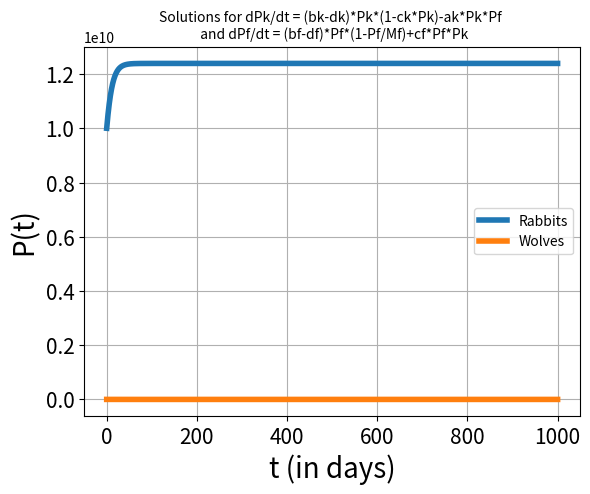

The matplotlib source for this figure:
# Program      : Euler's method
# Author       : MOOC team Mathematical Modelling Basics
# Created      : April, 2017

import numpy as np
import matplotlib.pyplot as plt

print("Solution for dP/dt = (b - c*x)*x - (d + a*x)*x ")
# Initializations

Dt = 0.1                                # timestep Delta t
Pk_init = 10000000000                            # initial population rabbits
Pw_init = 919996                           # initial population foxes
t_init = 0                              # initial time
t_end = 1000                               # stopping time
n_steps = int(round((t_end-t_init)/Dt)) # total number of timesteps

t_arr = np.zeros(n_steps + 1)           # create an array of zeros for t
Pk_arr = np.zeros(n_steps + 1)           # create an array of zeros for Pk
Pw_arr = np.zeros(n_steps + 1)          # create an array of zeros for Pf
t_arr[0] = t_init                       # add the initial t to the array
Pk_arr[0] = Pk_init                       # add the initial Pk to the array
Pw_arr[0] = Pw_init                        #add the initial Pf to the array

# Euler's method
# Everything per day
Mk = 12395840734
bk = 0.1
ck = 1/Mk
dk = 0.0002737
ak = 1.0978*10**(-10)
bw = 0.03968
cw = 0
dw = 0.00034247
aw = 0.000000063
Mw = 288785

def derifk(xk, xw):
	return (bk-dk)*xk*(1-ck*xk)-ak*xk*xw

def derifw (xw, xk):
   return (bw-dw)*xw*(1-1/Mw*xw)+cw*xw*xk

for i in range (1, n_steps + 1):
    Pk = Pk_arr[i-1]
    Pw = Pw_arr[i-1]
    t = t_arr[i-1]
    dPkdt = derifk(Pk,Pw)               # calculate the derivative for rabbits
    dPwdt = derifw(Pw,Pk)               # calculate the derivative for foxes
    Pk_arr[i] = Pk + Dt*dPkdt           # calculate Pk on the next time step
    Pw_arr[i] = Pw + Dt*dPwdt           # calculate Pf on the next time step
    t_arr[i] = t + Dt                   # adding the new t-value to the list

# Plot the results

fig = plt.figure()                      # create figure
plt.plot(t_arr, Pk_arr, linewidth = 4, label = "Rabbits")   # plot population vs. time
plt.plot(t_arr, Pw_arr, linewidth = 4, label = "Wolves")

plt.title('Solutions for dPk/dt = (bk-dk)*Pk*(1-ck*Pk)-ak*Pk*Pf \n and dPf/dt = (bf-df)*Pf*(1-Pf/Mf)+cf*Pf*Pk', fontsize = 10)  
plt.xlabel('t (in days)', fontsize = 20)
plt.ylabel('P(t)', fontsize = 20)

plt.xticks(fontsize = 15)
plt.yticks(fontsize = 15)
plt.legend()
plt.grid(True)                          # show grid                # define the axes
plt.show()                              # show the plot
# save the figure as .jpg
fig.savefig('Rainbowfish.jpg', dpi=fig.dpi, bbox_inches = "tight")